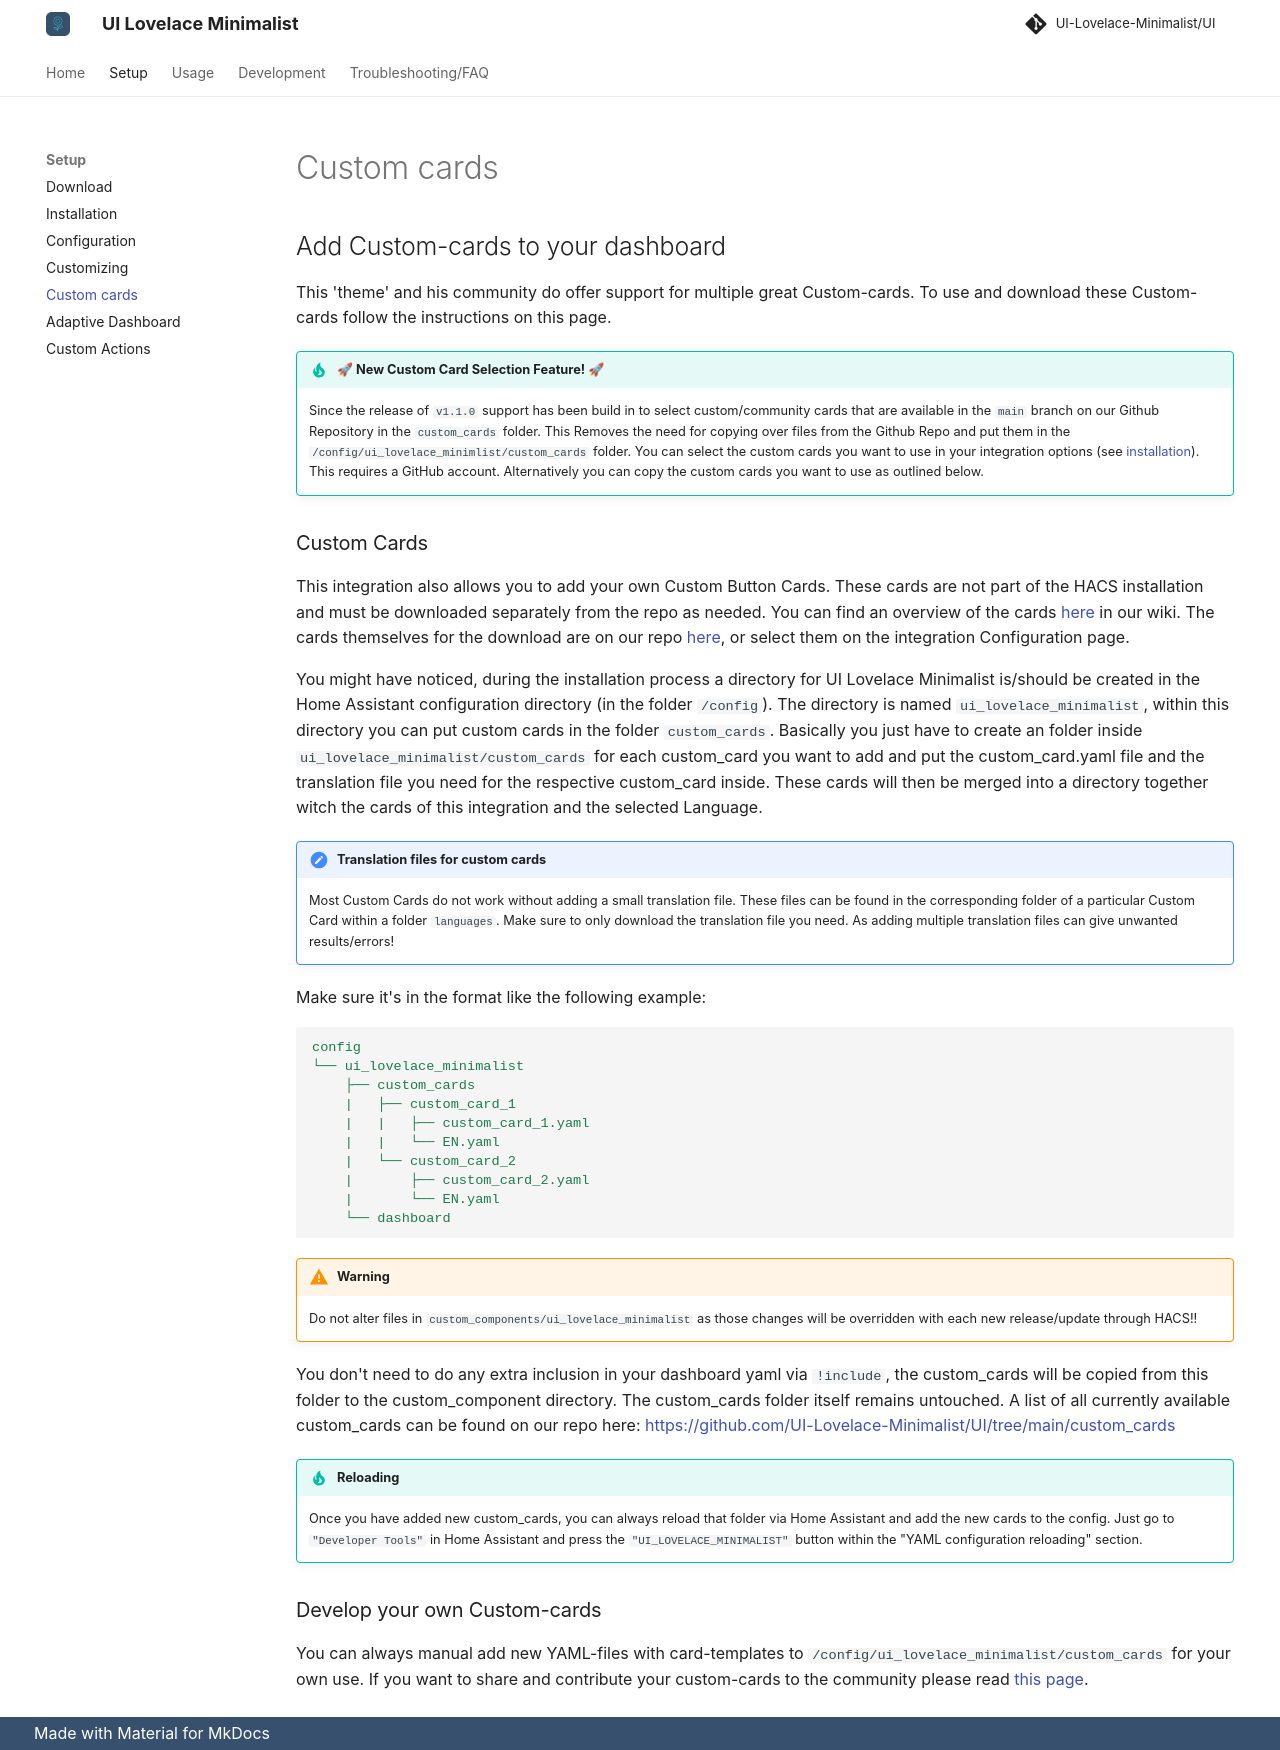

repository: alessandrosabbadini/UI-Lovelace-Minimalist-Cards · page: setup/custom_cards/index.html · generator: mkdocs

---
title: Configuration
hide:
  - toc
---
<!-- markdownlint-disable MD046 -->
## Add Custom-cards to your dashboard

This 'theme' and his community do offer support for multiple great Custom-cards. To use and download these Custom-cards follow the instructions on this page.

!!! tip "  🚀  New Custom Card Selection Feature!  🚀"

    Since the release of `v1.1.0` support has been build in to select custom/community cards that are available in the `main` branch on our Github Repository in the `custom_cards` folder. This Removes the need for copying over files from the Github Repo and put them in the `/config/ui_lovelace_minimlist/custom_cards` folder.
    You can select the custom cards you want to use in your integration options (see [installation](installation.md)). This requires a GitHub account. Alternatively
    you can copy the custom cards you want to use as outlined below.

### Custom Cards

This integration also allows you to add your own Custom Button Cards. These cards are not part of the HACS installation and must be downloaded separately from the repo as needed. You can find an overview of the cards [here](https://ui-lovelace-minimalist.github.io/UI/usage/custom_cards/custom_card_bar_card/) in our wiki. The cards themselves for the download are on our repo [here](https://github.com/UI-Lovelace-Minimalist/UI/tree/main/custom_cards), or select them on the integration Configuration page.

You might have noticed, during the installation process a directory for UI Lovelace Minimalist is/should be created in the Home Assistant configuration directory (in the folder `/config`). The directory is named `ui_lovelace_minimalist`, within this directory you can put custom cards in the folder `custom_cards`.
Basically you just have to create an folder inside `ui_lovelace_minimalist/custom_cards` for each custom_card you want to add and put the custom_card.yaml file and the translation file you need for the respective custom_card inside. These cards will then be merged into a directory together witch the cards of this integration and the selected Language.

!!! note "Translation files for custom cards"

    Most Custom Cards do not work without adding a small translation file. These files can be found in the corresponding folder of a particular Custom Card within a folder `languages`. Make sure to only download the translation file you need. As adding multiple translation files can give unwanted results/errors!

Make sure it's in the format like the following example:

```yaml
config
└── ui_lovelace_minimalist
    ├── custom_cards
    |   ├── custom_card_1
    |   |   ├── custom_card_1.yaml
    |   |   └── EN.yaml
    |   └── custom_card_2
    |       ├── custom_card_2.yaml
    |       └── EN.yaml
    └── dashboard
```

!!! warning

    Do not alter files in `custom_components/ui_lovelace_minimalist` as those changes will be overridden with each new release/update through HACS!!

You don't need to do any extra inclusion in your dashboard yaml via `!include`, the custom_cards will be copied from this folder to the custom_component directory. The custom_cards folder itself remains untouched. A list of all currently available custom_cards can be found on our repo here: https://github.com/UI-Lovelace-Minimalist/UI/tree/main/custom_cards

!!! tip "Reloading"

    Once you have added new custom_cards, you can always reload that folder via Home Assistant and add the new cards to the config.
    Just go to `"Developer Tools"` in Home Assistant and press the `"UI_LOVELACE_MINIMALIST"` button within the "YAML configuration   reloading" section.

### Develop your own Custom-cards

You can always manual add new YAML-files with card-templates to `/config/ui_lovelace_minimalist/custom_cards` for your own use.
If you want to share and contribute your custom-cards to the community please read [this page](https://ui-lovelace-minimalist.github.io/UI/development/custom_cards/).
